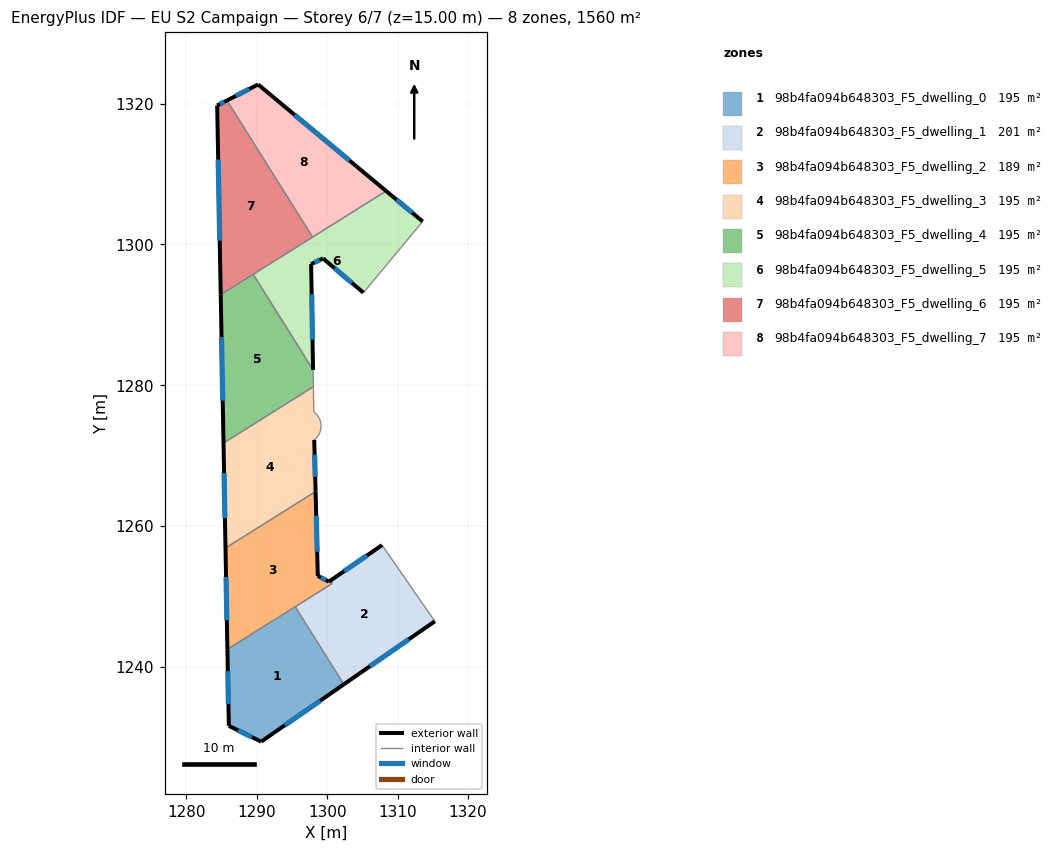
=== STOREY PLAN SPEC (per zone: floor XY polygon, exterior-wall plan segments, windows/doors) ===
zone 1: 98b4fa094b648303_F5_dwelling_0  (195.0 m²)
  floor: (1295.46, 1248.57) (1302.36, 1237.55) (1290.63, 1229.42) (1286.04, 1231.67) (1285.83, 1242.54)
  exterior wall: (1285.83, 1242.54) – (1286.04, 1231.67)  [10.9 m]
    window: (1285.89, 1239.43) – (1285.98, 1234.77)  [6.0 m²]
  exterior wall: (1290.63, 1229.42) – (1302.36, 1237.55)  [14.3 m]
    window: (1293.98, 1231.75) – (1299.01, 1235.23)  [7.9 m²]
  exterior wall: (1286.04, 1231.67) – (1290.63, 1229.42)  [5.1 m]
    window: (1287.35, 1231.03) – (1289.32, 1230.06)  [2.8 m²]
  interior walls: 2
zone 2: 98b4fa094b648303_F5_dwelling_1  (201.1 m²)
  floor: (1307.79, 1257.32) (1315.28, 1246.51) (1302.36, 1237.55) (1295.46, 1248.57) (1300.73, 1251.88) (1298.67, 1252.95) (1300.24, 1252.13)
  exterior wall: (1300.24, 1252.13) – (1298.67, 1252.95)  [1.8 m]
    window: (1299.79, 1252.37) – (1299.12, 1252.71)  [1.0 m²]
  exterior wall: (1307.79, 1257.32) – (1300.24, 1252.13)  [9.2 m]
    window: (1305.63, 1255.84) – (1302.40, 1253.61)  [5.0 m²]
  exterior wall: (1302.36, 1237.55) – (1315.28, 1246.51)  [15.7 m]
    window: (1306.05, 1240.11) – (1311.59, 1243.95)  [8.7 m²]
  interior walls: 4
zone 3: 98b4fa094b648303_F5_dwelling_2  (188.9 m²)
  floor: (1298.35, 1264.92) (1298.67, 1252.95) (1298.67, 1252.94) (1300.73, 1251.88) (1285.83, 1242.54) (1285.56, 1256.90)
  exterior wall: (1285.56, 1256.90) – (1285.83, 1242.54)  [14.4 m]
    window: (1285.64, 1252.80) – (1285.76, 1246.65)  [7.9 m²]
  exterior wall: (1298.67, 1252.95) – (1298.35, 1264.92)  [12.0 m]
    window: (1298.58, 1256.37) – (1298.44, 1261.50)  [6.6 m²]
  exterior wall: (1298.67, 1252.94) – (1298.67, 1252.95)  [0.0 m]
  interior walls: 4
zone 4: 98b4fa094b648303_F5_dwelling_3  (195.0 m²)
  floor: (1298.04, 1279.79) (1298.11, 1276.23) (1298.22, 1276.14) (1298.46, 1275.92) (1298.67, 1275.67) (1298.84, 1275.39) (1298.97, 1275.10) (1299.07, 1274.79) (1299.12, 1274.47) (1299.13, 1274.25) (1299.13, 1274.15) (1299.10, 1273.83) (1299.03, 1273.51) (1298.92, 1273.21) (1298.77, 1272.92) (1298.58, 1272.66) (1298.36, 1272.42) (1298.16, 1272.25) (1298.35, 1264.92) (1285.56, 1256.90) (1285.28, 1271.80)
  exterior wall: (1298.35, 1264.92) – (1298.16, 1272.25)  [7.3 m]
    window: (1298.30, 1267.01) – (1298.21, 1270.16)  [4.0 m²]
  exterior wall: (1285.28, 1271.80) – (1285.56, 1256.90)  [14.9 m]
    window: (1285.36, 1267.54) – (1285.48, 1261.16)  [8.2 m²]
  interior walls: 19
zone 5: 98b4fa094b648303_F5_dwelling_4  (195.0 m²)
  floor: (1289.49, 1295.76) (1298.00, 1282.20) (1298.04, 1279.79) (1285.28, 1271.80) (1284.89, 1292.87)
  exterior wall: (1284.89, 1292.87) – (1285.28, 1271.80)  [21.1 m]
    window: (1285.00, 1286.85) – (1285.17, 1277.82)  [11.6 m²]
  interior walls: 4
zone 6: 98b4fa094b648303_F5_dwelling_5  (195.0 m²)
  floor: (1313.56, 1303.26) (1305.15, 1293.15) (1299.41, 1298.01) (1297.72, 1297.21) (1298.00, 1282.20) (1289.49, 1295.76) (1308.36, 1307.58)
  exterior wall: (1313.56, 1303.26) – (1308.36, 1307.58)  [6.8 m]
    window: (1312.07, 1304.50) – (1309.85, 1306.35)  [3.7 m²]
  exterior wall: (1299.41, 1298.01) – (1305.15, 1293.15)  [7.5 m]
    window: (1301.05, 1296.63) – (1303.51, 1294.54)  [4.1 m²]
  exterior wall: (1297.72, 1297.21) – (1299.41, 1298.01)  [1.9 m]
    window: (1298.20, 1297.44) – (1298.92, 1297.78)  [1.0 m²]
  exterior wall: (1298.00, 1282.20) – (1297.72, 1297.21)  [15.0 m]
    window: (1297.92, 1286.48) – (1297.80, 1292.92)  [8.3 m²]
  interior walls: 4
zone 7: 98b4fa094b648303_F5_dwelling_6  (195.0 m²)
  floor: (1285.77, 1320.44) (1297.93, 1301.04) (1284.89, 1292.87) (1284.38, 1319.73)
  exterior wall: (1285.77, 1320.44) – (1284.38, 1319.73)  [1.6 m]
    window: (1285.37, 1320.24) – (1284.78, 1319.93)  [0.9 m²]
  exterior wall: (1284.38, 1319.73) – (1284.89, 1292.87)  [26.9 m]
    window: (1284.53, 1312.05) – (1284.74, 1300.54)  [14.8 m²]
  interior walls: 3
zone 8: 98b4fa094b648303_F5_dwelling_7  (195.0 m²)
  floor: (1308.36, 1307.58) (1297.93, 1301.04) (1285.77, 1320.44) (1290.19, 1322.71)
  exterior wall: (1290.19, 1322.71) – (1285.77, 1320.44)  [5.0 m]
    window: (1288.93, 1322.06) – (1287.03, 1321.09)  [2.7 m²]
  exterior wall: (1308.36, 1307.58) – (1290.19, 1322.71)  [23.6 m]
    window: (1303.17, 1311.90) – (1295.38, 1318.39)  [13.0 m²]
  interior walls: 2

=== DERIVED (storey summary) ===
Building: EU S2 Campaign
Storey: 6 of 7  (floor level z = 15.00 m)
Storey gross floor area: 1560.1 m²
Zones on this storey: 8
  - 98b4fa094b648303_F5_dwelling_0: floor 195.0 m²; exterior wall 30.3 m (90.8 m²); 3 window(s) 16.7 m²; WWR 18.4%
  - 98b4fa094b648303_F5_dwelling_1: floor 201.1 m²; exterior wall 26.6 m (79.9 m²); 3 window(s) 14.7 m²; WWR 18.4%
  - 98b4fa094b648303_F5_dwelling_2: floor 188.9 m²; exterior wall 26.3 m (79.0 m²); 2 window(s) 14.5 m²; WWR 18.4%
  - 98b4fa094b648303_F5_dwelling_3: floor 195.0 m²; exterior wall 22.2 m (66.7 m²); 2 window(s) 12.3 m²; WWR 18.4%
  - 98b4fa094b648303_F5_dwelling_4: floor 195.0 m²; exterior wall 21.1 m (63.2 m²); 1 window(s) 11.6 m²; WWR 18.4%
  - 98b4fa094b648303_F5_dwelling_5: floor 195.0 m²; exterior wall 31.2 m (93.5 m²); 4 window(s) 17.2 m²; WWR 18.4%
  - 98b4fa094b648303_F5_dwelling_6: floor 195.0 m²; exterior wall 28.4 m (85.3 m²); 2 window(s) 15.7 m²; WWR 18.4%
  - 98b4fa094b648303_F5_dwelling_7: floor 195.0 m²; exterior wall 28.6 m (85.8 m²); 2 window(s) 15.8 m²; WWR 18.4%
Zone adjacency (shared interzone walls):
  - 98b4fa094b648303_F5_dwelling_0 ↔ 98b4fa094b648303_F5_dwelling_1
  - 98b4fa094b648303_F5_dwelling_0 ↔ 98b4fa094b648303_F5_dwelling_2
  - 98b4fa094b648303_F5_dwelling_1 ↔ 98b4fa094b648303_F5_dwelling_2
  - 98b4fa094b648303_F5_dwelling_2 ↔ 98b4fa094b648303_F5_dwelling_3
  - 98b4fa094b648303_F5_dwelling_3 ↔ 98b4fa094b648303_F5_dwelling_4
  - 98b4fa094b648303_F5_dwelling_4 ↔ 98b4fa094b648303_F5_dwelling_5
  - 98b4fa094b648303_F5_dwelling_4 ↔ 98b4fa094b648303_F5_dwelling_6
  - 98b4fa094b648303_F5_dwelling_5 ↔ 98b4fa094b648303_F5_dwelling_6
  - 98b4fa094b648303_F5_dwelling_5 ↔ 98b4fa094b648303_F5_dwelling_7
  - 98b4fa094b648303_F5_dwelling_6 ↔ 98b4fa094b648303_F5_dwelling_7